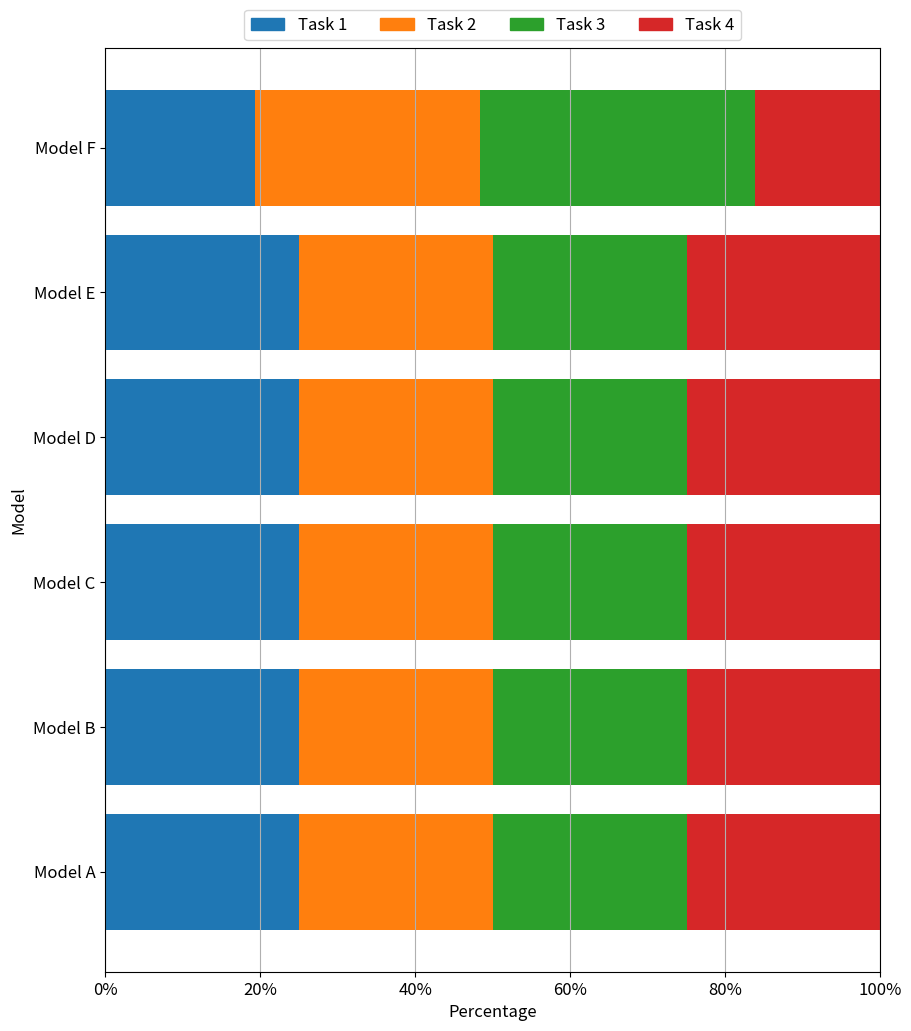

This chart was generated by the following Python code:
import os

import matplotlib.pyplot as plt
from matplotlib.ticker import FixedLocator


def plot_horizontal_normalized_bar_chart(data, ignore=[], title="", save_path=None, file_name=None):
    data = normalize_to_percent(data)

    models = list(data.keys())
    tasks = list(data["Model A"].keys())
    num_models = len(models)
    num_tasks = len(tasks)

    fig, ax = plt.subplots(figsize=(10, 12))

    # Specify non-transparent colors
    colors = [
        (0.12156863, 0.46666667, 0.70588235),  # Blue
        (1.0, 0.49803922, 0.05490196),  # Orange
        (0.17254902, 0.62745098, 0.17254902),  # Green
        (0.83921569, 0.15294118, 0.15686275),  # Red
        (0.58039216, 0.40392157, 0.74117647),  # Purple
        (0.54901961, 0.3372549, 0.29411765),  # Brown
        (0.89019608, 0.46666667, 0.76078431),  # Pink
        (0.49803922, 0.49803922, 0.49803922),  # Gray
        (0.7372549, 0.74117647, 0.13333333),  # Yellow
        (0.09019608, 0.74509804, 0.81176471)  # Cyan
    ]

    # Plotting stacked horizontal bars for each model
    for i, (model, task_times) in enumerate(data.items()):
        left = 0
        for j, (task, time) in enumerate(task_times.items()):
            ax.barh(i, time, color=colors[j], label=task if i == 0 else None, left=left)
            left += time

    ax.set_yticks(range(num_models))
    ax.set_yticklabels(models, fontsize='large')
    ax.xaxis.set_major_locator(FixedLocator(range(0, 101, 20)))
    ax.set_xticklabels([f"{i}%" for i in range(0, 101, 20)], fontsize='large')
    ax.set_xlim(0, 100)  # Set x-axis limit to ensure it ends at 100%
    ax.set_xlabel('Percentage', fontsize='large')
    ax.set_ylabel('Model', fontsize='large')
    ax.set_title(title, fontsize='large')

    # Create a custom legend
    handles = [plt.Rectangle((0, 0), 1, 1, color=colors[i]) for i in range(len(tasks))]
    plt.legend(handles, tasks, loc='upper center', bbox_to_anchor=(0.5, 1.05), ncol=len(tasks), fontsize='large')

    plt.grid(axis='x')

    if save_path:
        # Use bbox_inches='tight' to ensure the legend is not cut off
        path = os.path.join(save_path, f'{file_name}.svg')
        plt.savefig(path, format="svg", bbox_inches='tight')
        path = os.path.join(save_path, f'{file_name}.png')
        plt.savefig(path, format="png", bbox_inches='tight')

    plt.show()


def normalize_to_percent(data):
    normalized_data = {}

    for model, tasks in data.items():
        total = sum(tasks.values())
        normalized_tasks = {task: (value / total) * 100 for task, value in tasks.items()}
        normalized_data[model] = normalized_tasks

    return normalized_data


if __name__ == '__main__':
    data = {
        "Model A": {"Task 1": 25, "Task 2": 25, "Task 3": 25, "Task 4": 25},
        "Model B": {"Task 1": 10, "Task 2": 10, "Task 3": 10, "Task 4": 10},
        "Model C": {"Task 1": 10, "Task 2": 10, "Task 3": 10, "Task 4": 10},
        "Model D": {"Task 1": 10, "Task 2": 10, "Task 3": 10, "Task 4": 10},
        "Model E": {"Task 1": 10, "Task 2": 10, "Task 3": 10, "Task 4": 10},
        "Model F": {"Task 1": 12, "Task 2": 18, "Task 3": 22, "Task 4": 10}
    }
    plot_horizontal_normalized_bar_chart(data, save_path='./', file_name='dummy')
